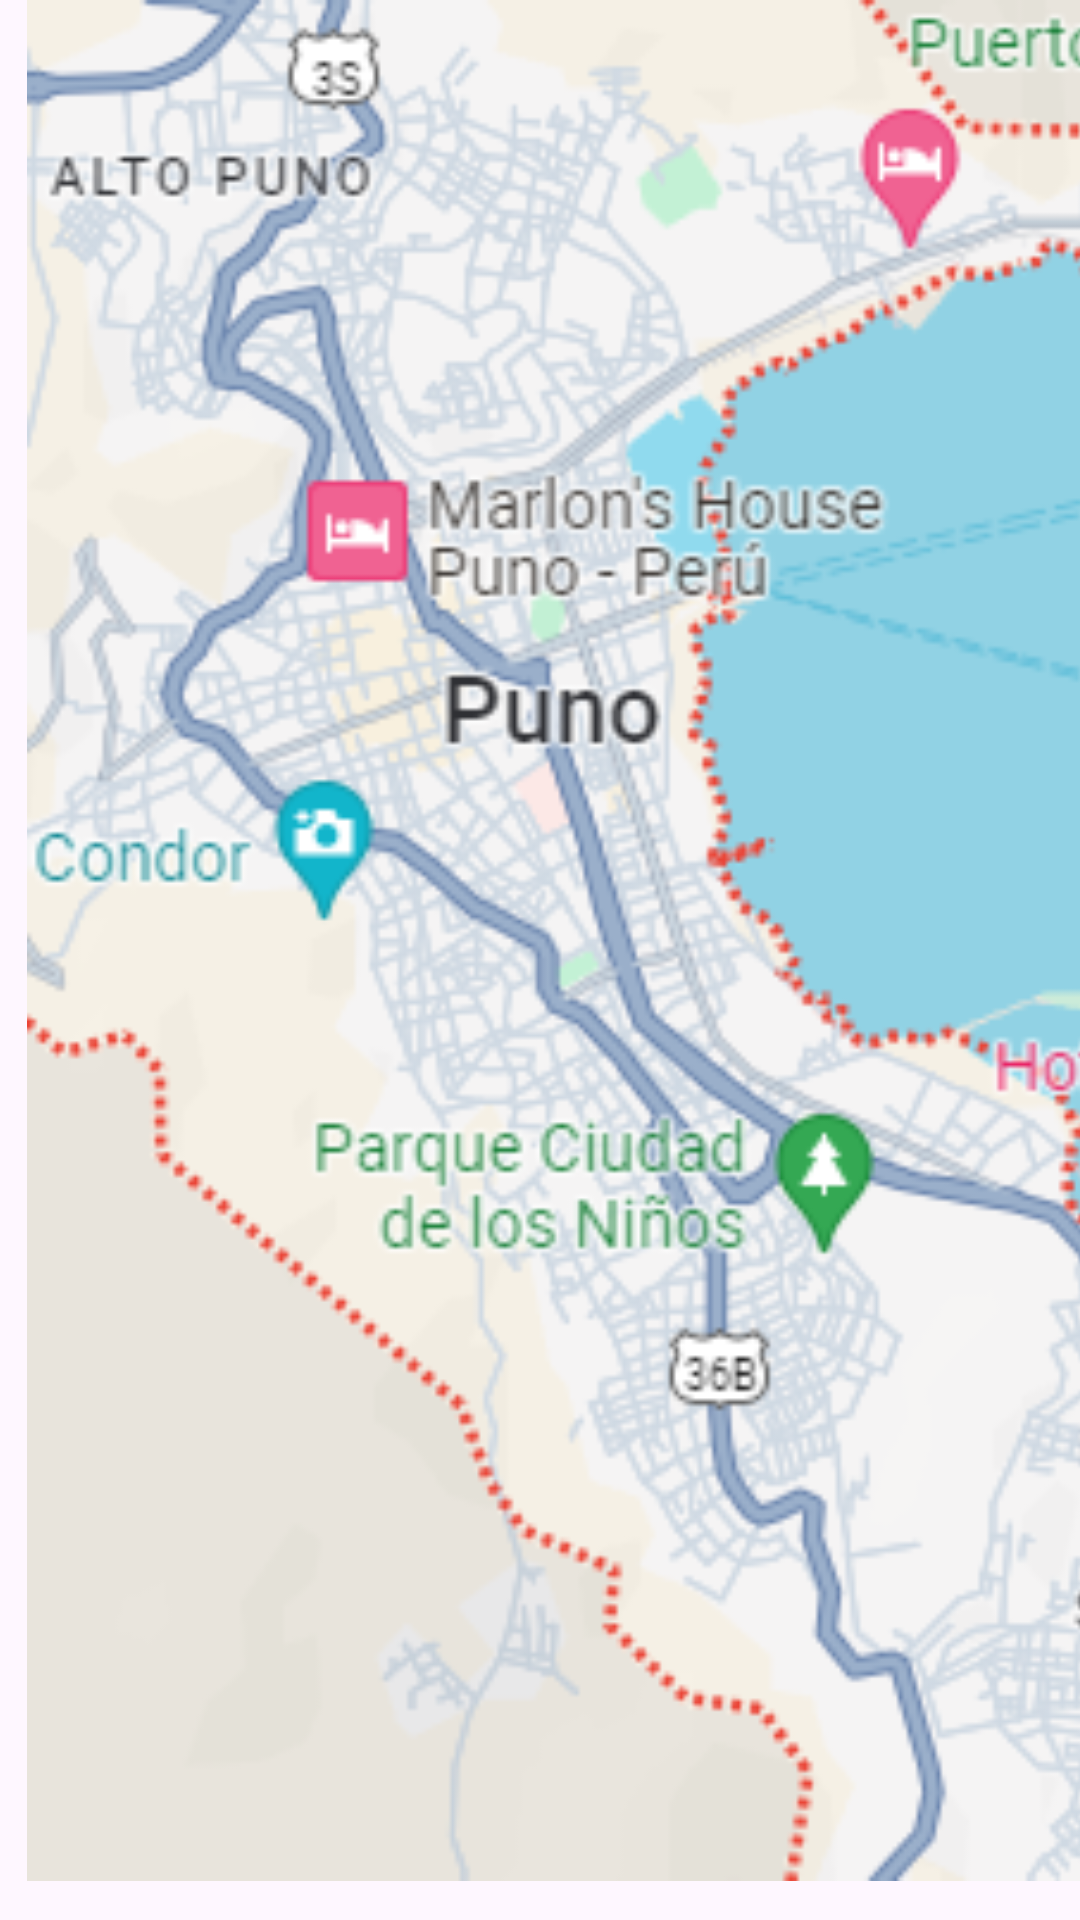

Produce the Android XML layout that renders to this screen, including the resource entries it uses.
<!-- AndroidManifest.xml: application theme Theme.ApplicationUNO -->
<!-- res/layout/activity_main4.xml -->
<?xml version="1.0" encoding="utf-8"?>
<androidx.constraintlayout.widget.ConstraintLayout xmlns:android="http://schemas.android.com/apk/res/android"
    xmlns:app="http://schemas.android.com/apk/res-auto"
    xmlns:tools="http://schemas.android.com/tools"
    android:id="@+id/main"
    android:layout_width="match_parent"
    android:layout_height="match_parent"
    tools:context=".Main4">

    <ImageView
        android:id="@+id/imageView3"
        android:layout_width="405dp"
        android:layout_height="627dp"
        app:srcCompat="@drawable/puno" />
</androidx.constraintlayout.widget.ConstraintLayout>
<!-- resources referenced by this layout -->
<resources>
  <!-- drawable puno: png bitmap (drawable, 81096 bytes) -->
  <style name="Theme.ApplicationUNO" parent="Base.Theme.ApplicationUNO" />
  <style name="Base.Theme.ApplicationUNO" parent="Theme.Material3.DayNight.NoActionBar">
          
          
      </style>
</resources>
